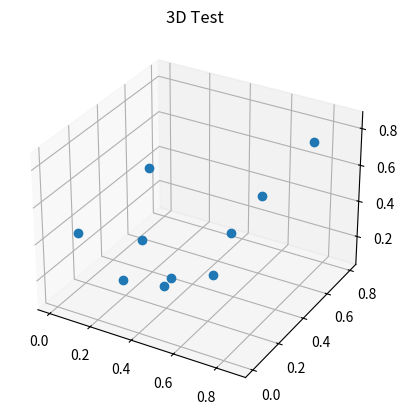

This chart was generated by the following Python code:
#!/usr/bin/env python3
# -*- coding: utf-8 -*-

"""
Required to be modified before using
"""

import numpy as np
import matplotlib.pyplot as plt
import matplotlib.animation
from   mpl_toolkits.mplot3d import Axes3D

numRobots = 10
pos3d = np.random.uniform(0, 1, (numRobots, 3)) # numRobots*3

def update_graph(num):
    global pos3d
    d_pos = 0.01 * np.random.uniform(0, 1, (numRobots, 3)) - 0.005
    pos3d = pos3d + d_pos
    graph.set_data(pos3d[:, 0], pos3d[:, 1])
    graph.set_3d_properties(pos3d[:, 2])
    title.set_text('3D Test, time={}s'.format(num))

fig = plt.figure()
ax = fig.add_subplot(111, projection='3d')
title = ax.set_title('3D Test')
graph, = ax.plot(pos3d[:, 0], pos3d[:, 1], pos3d[:, 2], linestyle="", marker="o")

# Delay 10ms between two frames
ani = matplotlib.animation.FuncAnimation(fig, update_graph, None, interval=10)
plt.show()

# -- another 3D animation -- #
# import numpy as np
# import matplotlib.pyplot as plt
# import matplotlib.animation
# from   mpl_toolkits.mplot3d import Axes3D

# numRobots = 10
# pos3d = np.random.uniform(0, 1, (numRobots, 3)) # numRobots*3

# def update_graph(num):
#     global pos3d
#     d_pos = 0.01 * np.random.uniform(0, 1, (numRobots, 3)) - 0.005
#     pos3d = pos3d + d_pos
#     graph._offsets3d = (pos3d[:, 0], pos3d[:, 1], pos3d[:, 2])
#     title.set_text('3D Test, time={}s'.format(num))

# fig = plt.figure()
# ax = fig.add_subplot(111, projection='3d')
# title = ax.set_title('3D Test')
# graph = ax.scatter(pos3d[:, 0], pos3d[:, 1], pos3d[:, 2])

# # Delay 10ms between two frames
# ani = matplotlib.animation.FuncAnimation(fig, update_graph, None, interval=10)
# plt.show()
